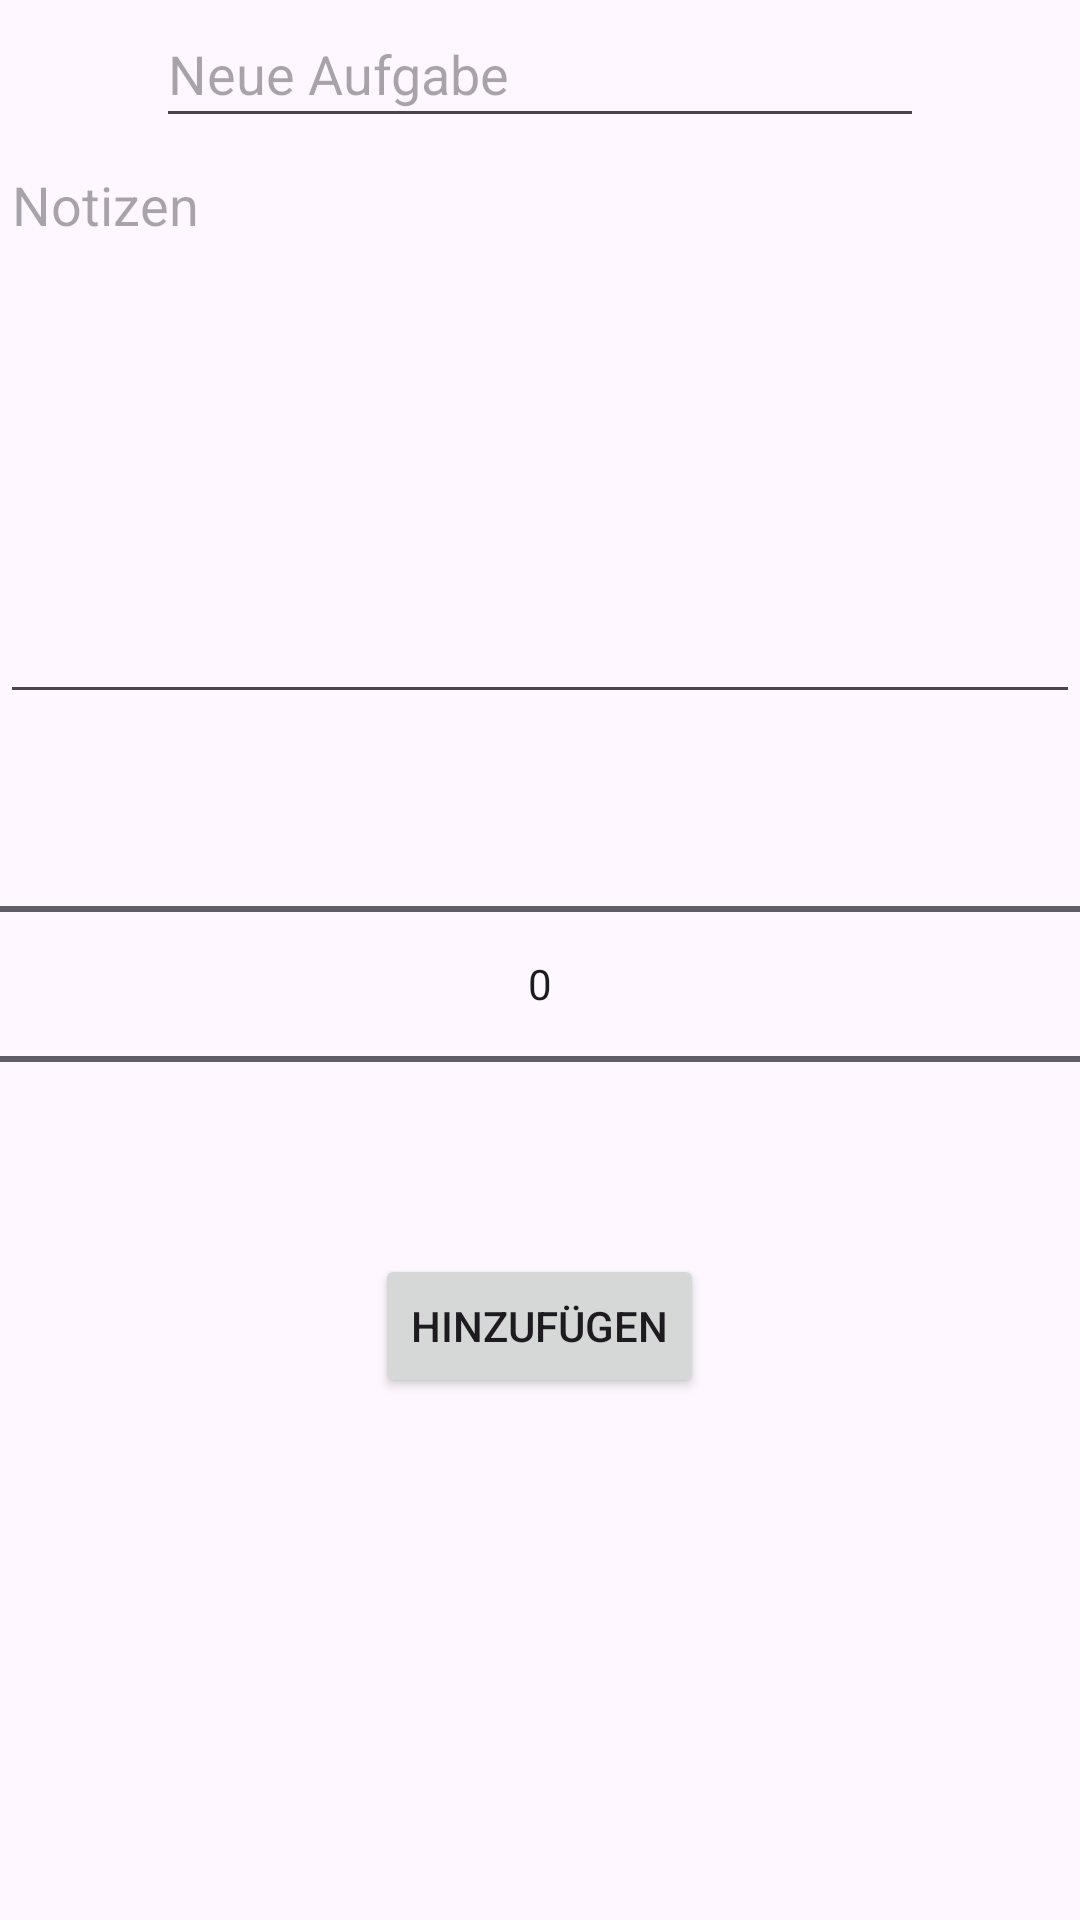

Android layout source for this screen:
<!-- AndroidManifest.xml: application theme Theme.CoLivingPilot -->
<!-- res/layout/fragment_new_task.xml -->
<?xml version="1.0" encoding="utf-8"?>
<LinearLayout xmlns:android="http://schemas.android.com/apk/res/android"
    xmlns:app="http://schemas.android.com/apk/res-auto"
    xmlns:tools="http://schemas.android.com/tools"
    android:id="@+id/constraintLayout"
    android:layout_width="match_parent"
    android:layout_height="match_parent"
    android:gravity="center_horizontal"
    android:orientation="vertical"
    tools:context=".NewTaskFragment">

    <EditText
        android:id="@+id/taskNameEditText"
        android:layout_width="256dp"
        android:layout_height="46dp"
        android:autofillHints="Name"
        android:ems="10"
        android:hint="Neue Aufgabe"
        android:inputType="text"
        android:minHeight="48dp" />

    <EditText
        android:id="@+id/notesTextView"
        android:layout_width="match_parent"
        android:layout_height="192dp"
        android:ems="10"
        android:gravity="start|top"
        android:hint="Notizen"
        android:inputType="textMultiLine"
        android:singleLine="false"
        android:textAlignment="viewStart" />

    <NumberPicker
        android:id="@+id/beerCount"
        android:layout_width="match_parent"
        android:layout_height="wrap_content" />

    <Button
        android:id="@+id/addButton"
        android:layout_width="wrap_content"
        android:layout_height="wrap_content"
        android:text="Hinzufügen" />

</LinearLayout>
<!-- resources referenced by this layout -->
<resources>
  <style name="Theme.CoLivingPilot" parent="Base.Theme.CoLivingPilot" />
  <style name="Base.Theme.CoLivingPilot" parent="Theme.Material3.DayNight.NoActionBar">
          
          
      </style>
</resources>
